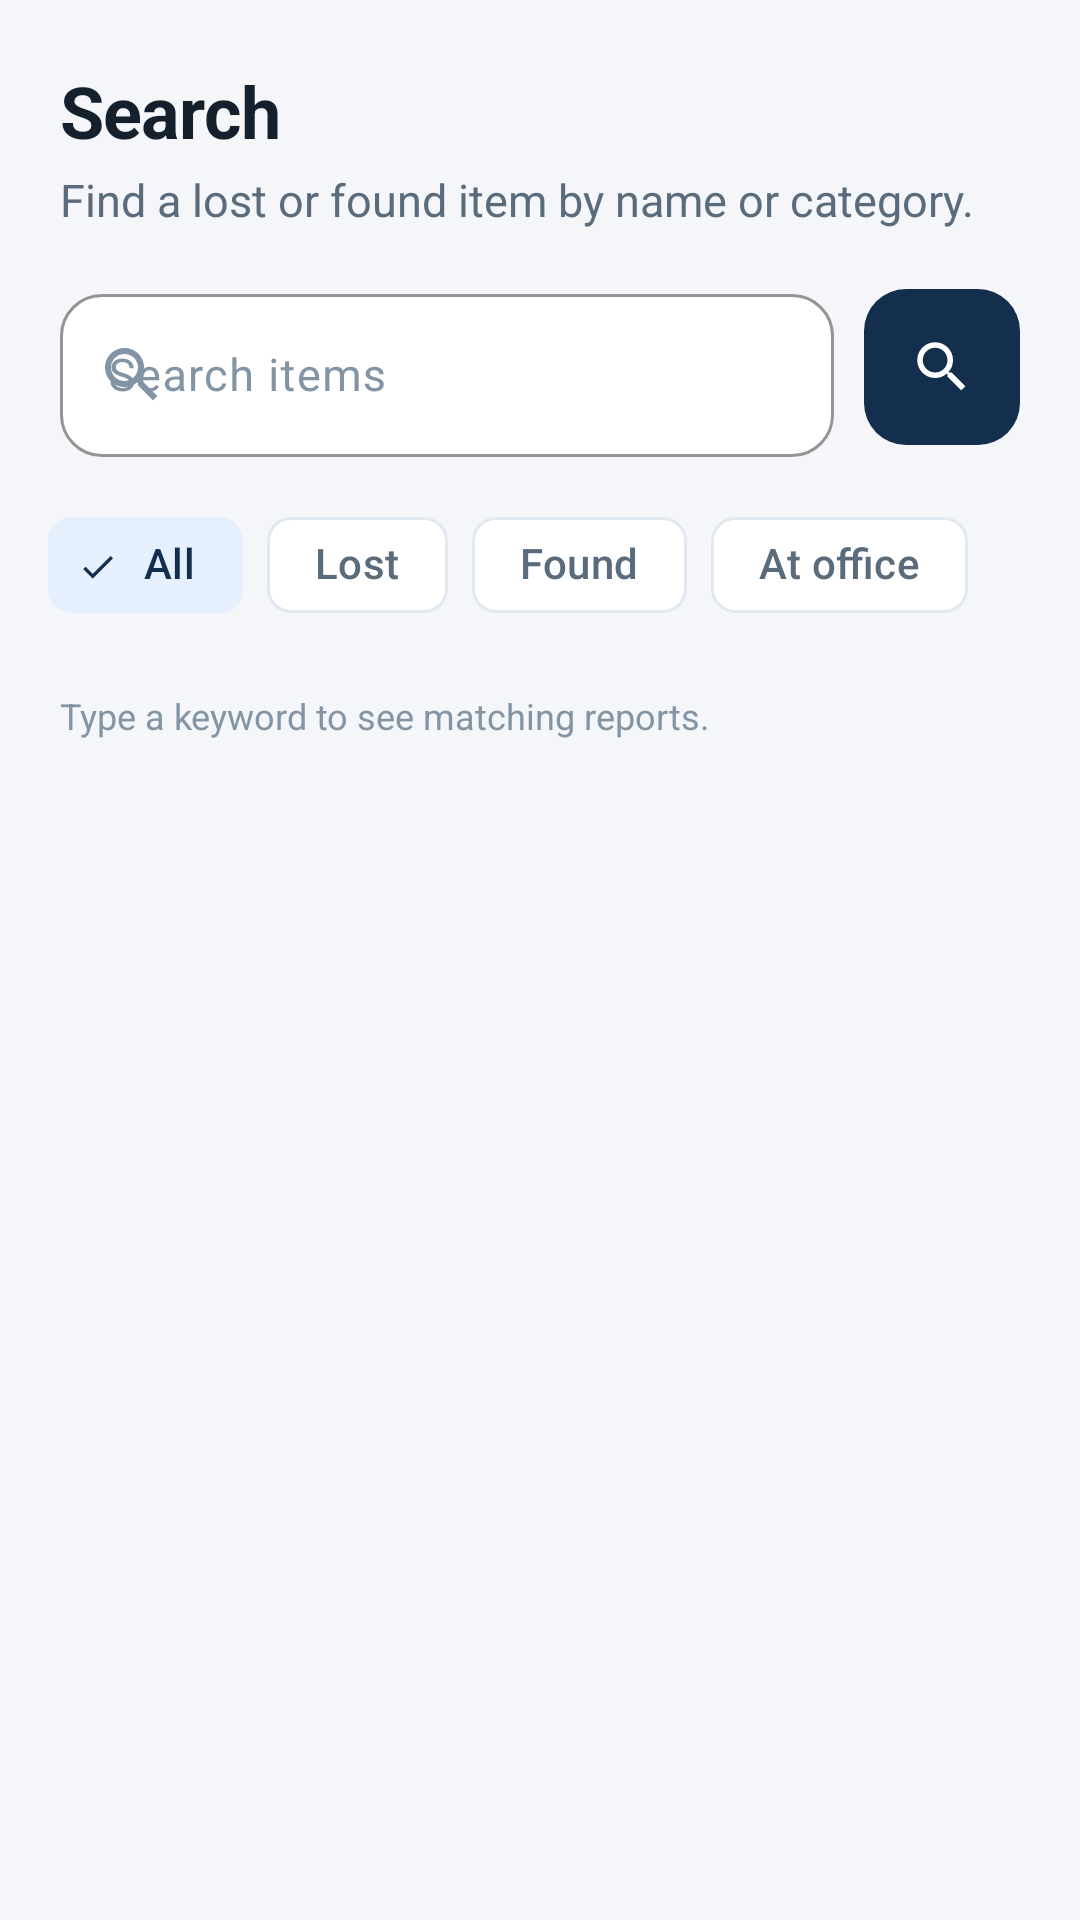

Layout XML and referenced resources for this Android screen:
<!-- AndroidManifest.xml: application theme Theme.FindLink -->
<!-- res/layout/fragment_search.xml -->
<?xml version="1.0" encoding="utf-8"?>
<LinearLayout xmlns:android="http://schemas.android.com/apk/res/android"
    xmlns:app="http://schemas.android.com/apk/res-auto"
    android:layout_width="match_parent"
    android:layout_height="match_parent"
    android:background="@color/colorBackground"
    android:orientation="vertical">

    
    <LinearLayout
        android:layout_width="match_parent"
        android:layout_height="wrap_content"
        android:orientation="vertical"
        android:paddingStart="20dp"
        android:paddingTop="24dp"
        android:paddingEnd="20dp"
        android:paddingBottom="4dp">

        <TextView
            style="@style/FindLink.Text.ScreenTitle"
            android:layout_width="wrap_content"
            android:layout_height="wrap_content"
            android:text="Search" />

        <TextView
            style="@style/FindLink.Text.Body"
            android:layout_width="match_parent"
            android:layout_height="wrap_content"
            android:layout_marginTop="4dp"
            android:text="Find a lost or found item by name or category." />
    </LinearLayout>

    
    <LinearLayout
        android:layout_width="match_parent"
        android:layout_height="wrap_content"
        android:gravity="center_vertical"
        android:orientation="horizontal"
        android:paddingStart="20dp"
        android:paddingTop="12dp"
        android:paddingEnd="20dp">

        <com.google.android.material.textfield.TextInputLayout
            android:id="@+id/tilSearch"
            style="@style/Widget.FindLink.TextInput"
            android:layout_width="0dp"
            android:layout_height="wrap_content"
            android:layout_weight="1"
            android:hint="Search items"
            app:startIconDrawable="@drawable/ic_search"
            app:startIconTint="@color/colorTextMuted">

            <com.google.android.material.textfield.TextInputEditText
                android:id="@+id/etSearchQuery"
                android:layout_width="match_parent"
                android:layout_height="wrap_content"
                android:imeOptions="actionSearch"
                android:inputType="text"
                android:maxLines="1"
                android:textColor="@color/colorTextPrimary"
                android:textSize="15sp" />
        </com.google.android.material.textfield.TextInputLayout>

        <com.google.android.material.button.MaterialButton
            android:id="@+id/btnSearch"
            style="@style/Widget.FindLink.Button"
            android:layout_width="52dp"
            android:layout_height="52dp"
            android:layout_marginStart="10dp"
            android:contentDescription="Search"
            android:insetLeft="0dp"
            android:insetRight="0dp"
            android:padding="0dp"
            app:backgroundTint="@color/colorPrimary"
            app:cornerRadius="14dp"
            app:icon="@drawable/ic_search"
            app:iconGravity="textStart"
            app:iconPadding="0dp"
            app:iconSize="22dp"
            app:iconTint="@color/white" />
    </LinearLayout>

    
    <com.google.android.material.chip.ChipGroup
        android:id="@+id/chipGroupFilters"
        android:layout_width="match_parent"
        android:layout_height="wrap_content"
        android:paddingStart="16dp"
        android:paddingTop="12dp"
        android:paddingEnd="16dp"
        android:paddingBottom="2dp"
        app:chipSpacingHorizontal="8dp"
        app:selectionRequired="true"
        app:singleLine="true"
        app:singleSelection="true">

        <com.google.android.material.chip.Chip
            android:id="@+id/chipFilterAll"
            style="@style/Widget.Material3.Chip.Filter"
            android:layout_width="wrap_content"
            android:layout_height="wrap_content"
            android:checkable="true"
            android:checked="true"
            android:text="All" />

        <com.google.android.material.chip.Chip
            android:id="@+id/chipFilterLost"
            style="@style/Widget.Material3.Chip.Filter"
            android:layout_width="wrap_content"
            android:layout_height="wrap_content"
            android:checkable="true"
            android:text="Lost" />

        <com.google.android.material.chip.Chip
            android:id="@+id/chipFilterFound"
            style="@style/Widget.Material3.Chip.Filter"
            android:layout_width="wrap_content"
            android:layout_height="wrap_content"
            android:checkable="true"
            android:text="Found" />

        <com.google.android.material.chip.Chip
            android:id="@+id/chipFilterOffice"
            style="@style/Widget.Material3.Chip.Filter"
            android:layout_width="wrap_content"
            android:layout_height="wrap_content"
            android:checkable="true"
            android:text="At office" />
    </com.google.android.material.chip.ChipGroup>

    
    <TextView
        android:id="@+id/tvSuggestionsLabel"
        style="@style/FindLink.Text.SectionLabel"
        android:layout_width="wrap_content"
        android:layout_height="wrap_content"
        android:layout_marginStart="20dp"
        android:layout_marginTop="16dp"
        android:text="SUGGESTIONS"
        android:visibility="gone" />

    <com.google.android.material.chip.ChipGroup
        android:id="@+id/chipGroupSuggestions"
        android:layout_width="match_parent"
        android:layout_height="wrap_content"
        android:paddingStart="16dp"
        android:paddingTop="4dp"
        android:paddingEnd="16dp"
        android:paddingBottom="4dp"
        android:visibility="gone"
        app:chipSpacingHorizontal="8dp"
        app:chipSpacingVertical="2dp"
        app:singleLine="false" />

    
    <TextView
        android:id="@+id/tvResultCount"
        style="@style/FindLink.Text.Caption"
        android:layout_width="match_parent"
        android:layout_height="wrap_content"
        android:layout_marginStart="20dp"
        android:layout_marginTop="16dp"
        android:layout_marginEnd="20dp"
        android:layout_marginBottom="4dp"
        android:text="Type a keyword to see matching reports." />

    
    <FrameLayout
        android:layout_width="match_parent"
        android:layout_height="0dp"
        android:layout_weight="1">

        <androidx.recyclerview.widget.RecyclerView
            android:id="@+id/recyclerViewSearch"
            android:layout_width="match_parent"
            android:layout_height="match_parent"
            android:clipToPadding="false"
            android:paddingStart="12dp"
            android:paddingTop="4dp"
            android:paddingEnd="12dp"
            android:paddingBottom="24dp" />

        <LinearLayout
            android:id="@+id/layoutEmptySearch"
            android:layout_width="wrap_content"
            android:layout_height="wrap_content"
            android:layout_gravity="center"
            android:gravity="center_horizontal"
            android:orientation="vertical"
            android:padding="32dp"
            android:visibility="gone">

            <FrameLayout
                android:layout_width="64dp"
                android:layout_height="64dp"
                android:background="@drawable/bg_circle_primary_soft">

                <ImageView
                    android:layout_width="28dp"
                    android:layout_height="28dp"
                    android:layout_gravity="center"
                    android:contentDescription="No results"
                    android:src="@drawable/ic_search"
                    app:tint="@color/colorPrimary" />
            </FrameLayout>

            <TextView
                style="@style/FindLink.Text.SectionTitle"
                android:layout_width="wrap_content"
                android:layout_height="wrap_content"
                android:layout_marginTop="14dp"
                android:text="No matching items" />

            <TextView
                style="@style/FindLink.Text.Body"
                android:layout_width="wrap_content"
                android:layout_height="wrap_content"
                android:layout_marginTop="4dp"
                android:gravity="center"
                android:text="Try a different keyword or check the reports list." />
        </LinearLayout>
    </FrameLayout>

</LinearLayout>
<!-- resources referenced by this layout -->
<resources>
  <color name="colorBackground">#F4F6FA</color>
  <color name="colorPrimary">#142F4D</color>
  <color name="colorTextMuted">#8394A5</color>
  <color name="colorTextPrimary">#14202B</color>
  <color name="white">#FFFFFFFF</color>
  <!-- drawable ic_search (drawable) -->
  <vector xmlns:android="http://schemas.android.com/apk/res/android"
      android:width="24dp" android:height="24dp"
      android:viewportWidth="24" android:viewportHeight="24">
      <path android:fillColor="#FF000000" android:pathData="M15.5,14h-0.79l-0.28,-0.27C15.41,12.59 16,11.11 16,9.5 16,5.91 13.09,3 9.5,3S3,5.91 3,9.5 5.91,16 9.5,16c1.61,0 3.09,-0.59 4.23,-1.57l0.27,0.28v0.79l5,4.99L20.49,19l-4.99,-5zM9.5,14C7.01,14 5,11.99 5,9.5S7.01,5 9.5,5 14,7.01 14,9.5 11.99,14 9.5,14z"/>
  </vector>
  <style name="FindLink.Text.Body">
          <item name="android:textSize">15sp</item>
          <item name="android:textColor">@color/colorTextSecondary</item>
          <item name="android:lineSpacingExtra">4dp</item>
      </style>
  <style name="FindLink.Text.Caption">
          <item name="android:textSize">12sp</item>
          <item name="android:textColor">@color/colorTextMuted</item>
      </style>
  <style name="FindLink.Text.ScreenTitle">
          <item name="android:textSize">24sp</item>
          <item name="android:textStyle">bold</item>
          <item name="android:textColor">@color/colorTextPrimary</item>
          <item name="android:letterSpacing">-0.01</item>
          <item name="android:includeFontPadding">false</item>
      </style>
  <style name="FindLink.Text.SectionLabel">
          <item name="android:textSize">12sp</item>
          <item name="android:textStyle">bold</item>
          <item name="android:textColor">@color/colorTextMuted</item>
          <item name="android:letterSpacing">0.09</item>
          <item name="android:textAllCaps">true</item>
      </style>
  <style name="FindLink.Text.SectionTitle">
          <item name="android:textSize">17sp</item>
          <item name="android:textStyle">bold</item>
          <item name="android:textColor">@color/colorTextPrimary</item>
          <item name="android:includeFontPadding">false</item>
      </style>
  <style name="Widget.FindLink.Button" parent="Widget.Material3.Button">
          <item name="android:minHeight">52dp</item>
          <item name="cornerRadius">14dp</item>
          <item name="android:textSize">16sp</item>
          <item name="android:textStyle">bold</item>
          <item name="android:letterSpacing">0.01</item>
          <item name="android:insetTop">0dp</item>
          <item name="android:insetBottom">0dp</item>
      </style>
  <style name="Theme.FindLink" parent="Base.Theme.FindLink" />
  <color name="colorTextSecondary">#5A6B7B</color>
  <color name="colorAccent">#2D7FF9</color>
  <color name="colorSurface">#FFFFFF</color>
  <color name="colorPrimaryLight">#E8EEF6</color>
  <color name="colorAccentSoft">#E5EFFE</color>
  <color name="colorSurfaceAlt">#FAFBFD</color>
  <color name="colorDivider">#E2E8F0</color>
  <color name="colorDanger">#C0392B</color>
  <color name="colorStatusBar">#0B1E33</color>
  <color name="colorPrimaryDark">#0B1E33</color>
  <style name="Widget.FindLink.Card" parent="Widget.Material3.CardView.Elevated">
          <item name="cardCornerRadius">18dp</item>
          <item name="cardElevation">0dp</item>
          <item name="strokeColor">@color/colorDivider</item>
          <item name="strokeWidth">1dp</item>
          <item name="cardBackgroundColor">@color/colorSurface</item>
      </style>
</resources>
